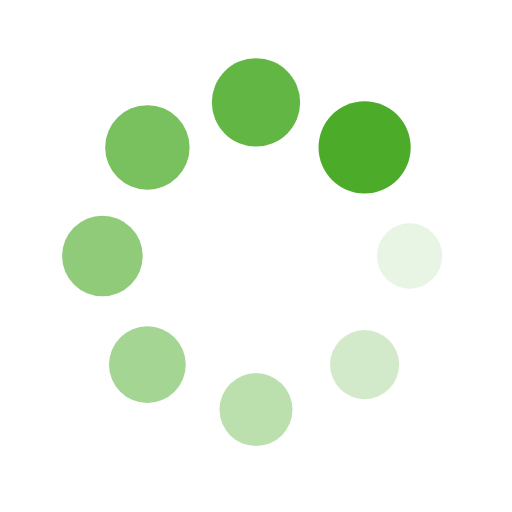
t = 0.00 s
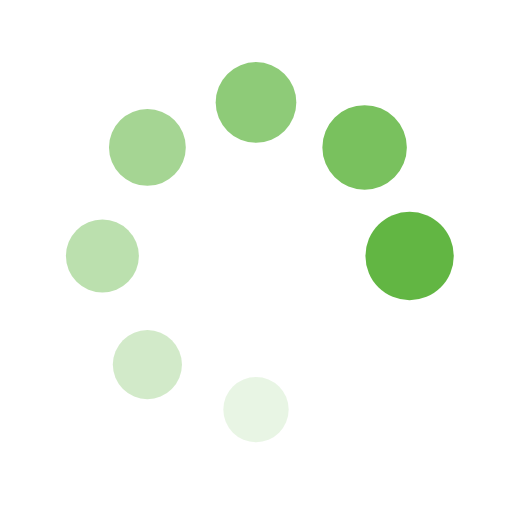
t = 0.16 s
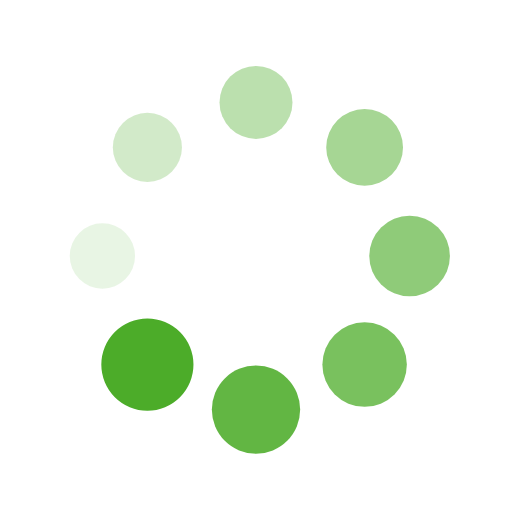
t = 0.33 s
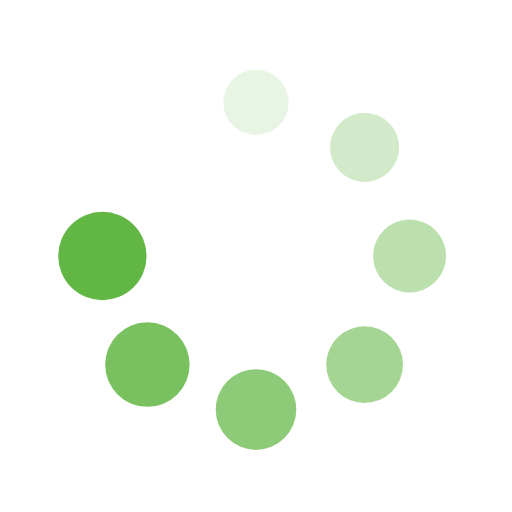
t = 0.49 s

The animated SVG that drew these frames (rendered in a browser with its animation timeline set to each time). Animation: 16 SMIL elements (animate=8,animateTransform=8); one cycle of 0.66 s, repeats indefinitely.

<?xml version="1.0" encoding="utf-8"?>
<svg xmlns="http://www.w3.org/2000/svg" xmlns:xlink="http://www.w3.org/1999/xlink" style="margin: auto; background: rgb(255, 255, 255); display: block; shape-rendering: auto;" width="200px" height="200px" viewBox="0 0 100 100" preserveAspectRatio="xMidYMid">
<g transform="translate(80,50)">
<g transform="rotate(0)">
<circle cx="0" cy="0" r="6" fill="#4cac29" fill-opacity="1">
  <animateTransform attributeName="transform" type="scale" begin="-0.5756578947368421s" values="1.5 1.5;1 1" keyTimes="0;1" dur="0.6578947368421053s" repeatCount="indefinite"></animateTransform>
  <animate attributeName="fill-opacity" keyTimes="0;1" dur="0.6578947368421053s" repeatCount="indefinite" values="1;0" begin="-0.5756578947368421s"></animate>
</circle>
</g>
</g><g transform="translate(71.21320343559643,71.21320343559643)">
<g transform="rotate(45)">
<circle cx="0" cy="0" r="6" fill="#4cac29" fill-opacity="0.875">
  <animateTransform attributeName="transform" type="scale" begin="-0.4934210526315789s" values="1.5 1.5;1 1" keyTimes="0;1" dur="0.6578947368421053s" repeatCount="indefinite"></animateTransform>
  <animate attributeName="fill-opacity" keyTimes="0;1" dur="0.6578947368421053s" repeatCount="indefinite" values="1;0" begin="-0.4934210526315789s"></animate>
</circle>
</g>
</g><g transform="translate(50,80)">
<g transform="rotate(90)">
<circle cx="0" cy="0" r="6" fill="#4cac29" fill-opacity="0.75">
  <animateTransform attributeName="transform" type="scale" begin="-0.41118421052631576s" values="1.5 1.5;1 1" keyTimes="0;1" dur="0.6578947368421053s" repeatCount="indefinite"></animateTransform>
  <animate attributeName="fill-opacity" keyTimes="0;1" dur="0.6578947368421053s" repeatCount="indefinite" values="1;0" begin="-0.41118421052631576s"></animate>
</circle>
</g>
</g><g transform="translate(28.786796564403577,71.21320343559643)">
<g transform="rotate(135)">
<circle cx="0" cy="0" r="6" fill="#4cac29" fill-opacity="0.625">
  <animateTransform attributeName="transform" type="scale" begin="-0.32894736842105265s" values="1.5 1.5;1 1" keyTimes="0;1" dur="0.6578947368421053s" repeatCount="indefinite"></animateTransform>
  <animate attributeName="fill-opacity" keyTimes="0;1" dur="0.6578947368421053s" repeatCount="indefinite" values="1;0" begin="-0.32894736842105265s"></animate>
</circle>
</g>
</g><g transform="translate(20,50.00000000000001)">
<g transform="rotate(180)">
<circle cx="0" cy="0" r="6" fill="#4cac29" fill-opacity="0.5">
  <animateTransform attributeName="transform" type="scale" begin="-0.24671052631578946s" values="1.5 1.5;1 1" keyTimes="0;1" dur="0.6578947368421053s" repeatCount="indefinite"></animateTransform>
  <animate attributeName="fill-opacity" keyTimes="0;1" dur="0.6578947368421053s" repeatCount="indefinite" values="1;0" begin="-0.24671052631578946s"></animate>
</circle>
</g>
</g><g transform="translate(28.78679656440357,28.786796564403577)">
<g transform="rotate(225)">
<circle cx="0" cy="0" r="6" fill="#4cac29" fill-opacity="0.375">
  <animateTransform attributeName="transform" type="scale" begin="-0.16447368421052633s" values="1.5 1.5;1 1" keyTimes="0;1" dur="0.6578947368421053s" repeatCount="indefinite"></animateTransform>
  <animate attributeName="fill-opacity" keyTimes="0;1" dur="0.6578947368421053s" repeatCount="indefinite" values="1;0" begin="-0.16447368421052633s"></animate>
</circle>
</g>
</g><g transform="translate(49.99999999999999,20)">
<g transform="rotate(270)">
<circle cx="0" cy="0" r="6" fill="#4cac29" fill-opacity="0.25">
  <animateTransform attributeName="transform" type="scale" begin="-0.08223684210526316s" values="1.5 1.5;1 1" keyTimes="0;1" dur="0.6578947368421053s" repeatCount="indefinite"></animateTransform>
  <animate attributeName="fill-opacity" keyTimes="0;1" dur="0.6578947368421053s" repeatCount="indefinite" values="1;0" begin="-0.08223684210526316s"></animate>
</circle>
</g>
</g><g transform="translate(71.21320343559643,28.78679656440357)">
<g transform="rotate(315)">
<circle cx="0" cy="0" r="6" fill="#4cac29" fill-opacity="0.125">
  <animateTransform attributeName="transform" type="scale" begin="0s" values="1.5 1.5;1 1" keyTimes="0;1" dur="0.6578947368421053s" repeatCount="indefinite"></animateTransform>
  <animate attributeName="fill-opacity" keyTimes="0;1" dur="0.6578947368421053s" repeatCount="indefinite" values="1;0" begin="0s"></animate>
</circle>
</g>
</g>
<!-- [ldio] generated by https://loading.io/ --></svg>
